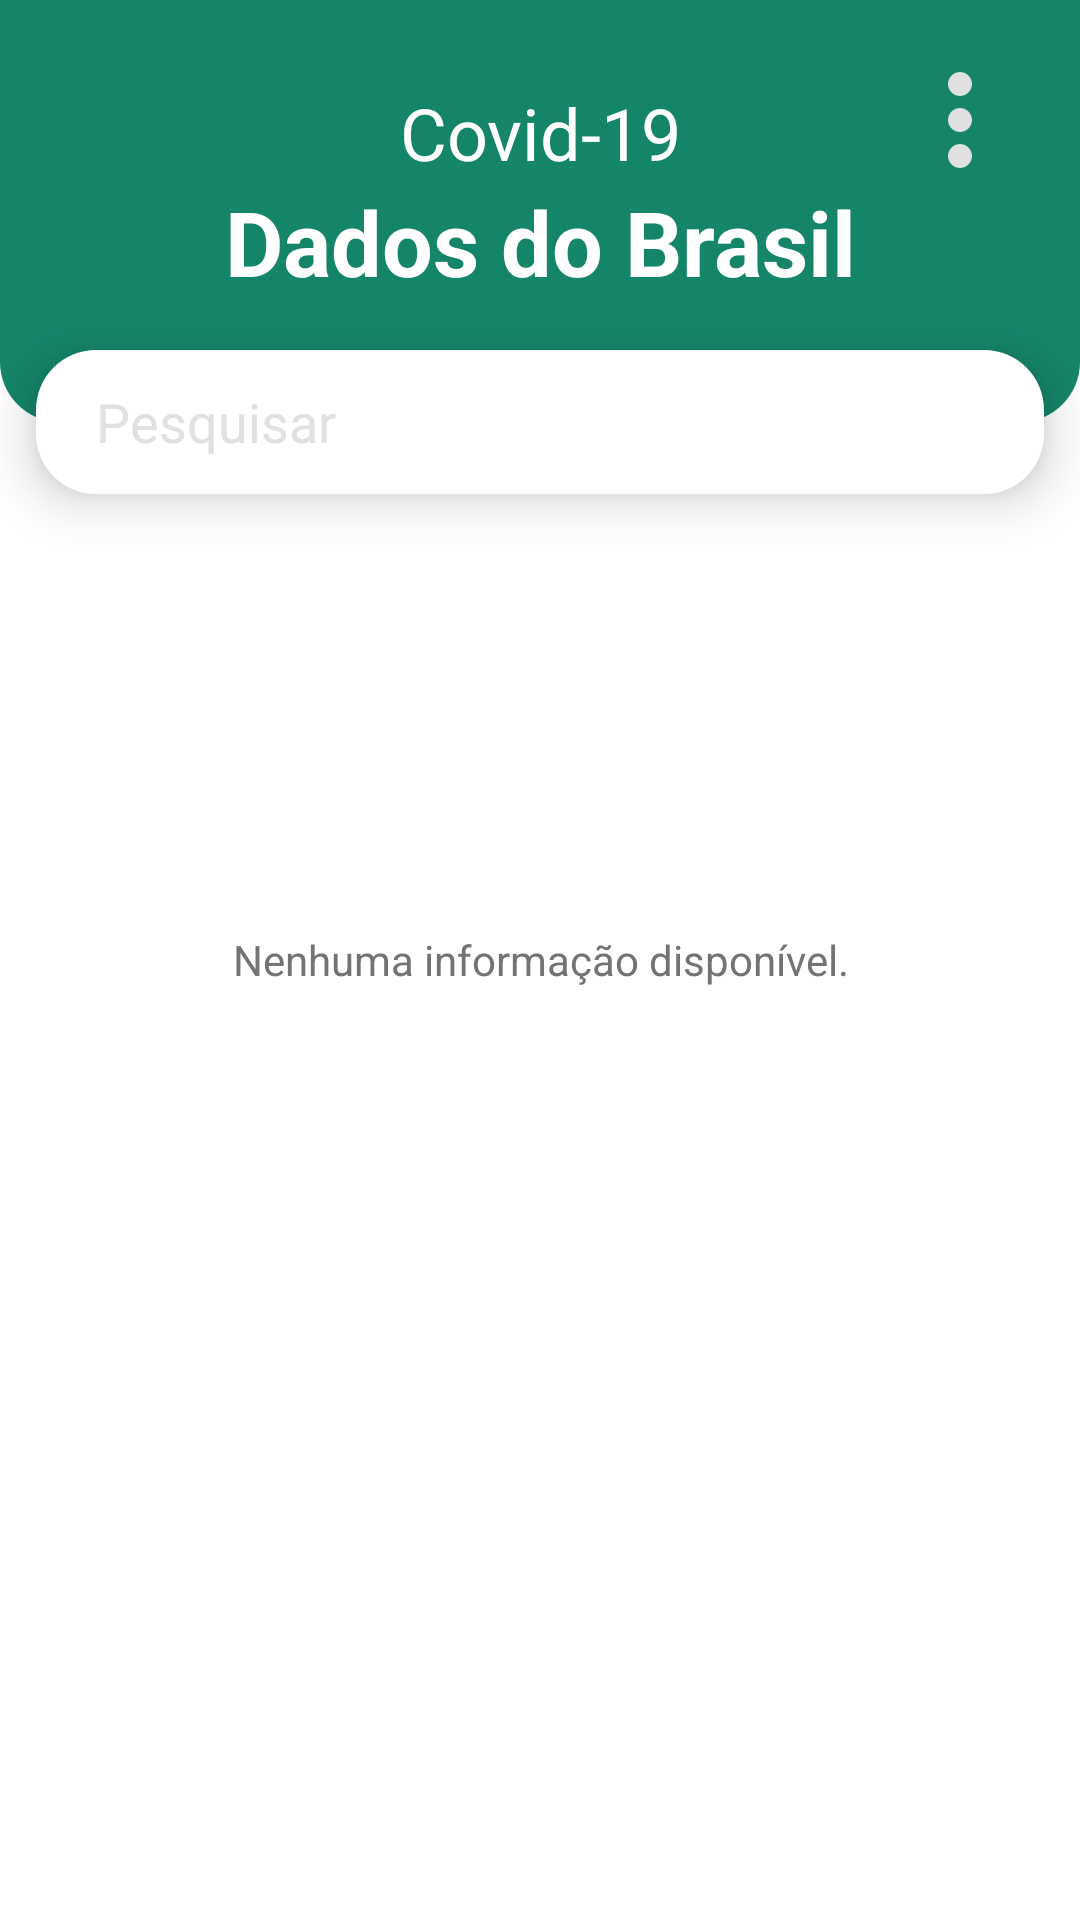

Write the Android layout XML for this screen, with the resource values it uses.
<!-- AndroidManifest.xml: application theme Theme.Covid19DadosDoBrasil -->
<!-- res/layout/activity_main.xml -->
<?xml version="1.0" encoding="utf-8"?>
<androidx.constraintlayout.widget.ConstraintLayout xmlns:android="http://schemas.android.com/apk/res/android"
    xmlns:app="http://schemas.android.com/apk/res-auto"
    xmlns:tools="http://schemas.android.com/tools"
    android:layout_width="match_parent"
    android:layout_height="match_parent"
    android:background="@color/white"
    tools:context=".activity.MainActivity">

    <androidx.constraintlayout.widget.ConstraintLayout
        android:id="@+id/main_layout"
        android:layout_width="0dp"
        android:layout_height="wrap_content"
        android:background="@drawable/rounded_bottom_layout"
        android:backgroundTint="@color/main_color"
        android:orientation="vertical"
        android:paddingBottom="20dp"
        app:layout_constraintEnd_toEndOf="parent"
        app:layout_constraintStart_toStartOf="parent"
        app:layout_constraintTop_toTopOf="parent">

        <TextView
            android:id="@+id/textView"
            android:layout_width="match_parent"
            android:layout_height="wrap_content"
            android:layout_marginTop="28dp"
            android:gravity="center"
            android:text="Covid-19"
            android:contentDescription="Covid-19"
            android:textColor="@color/white"
            android:textSize="24sp"
            app:layout_constraintEnd_toEndOf="parent"
            app:layout_constraintHorizontal_bias="0.0"
            app:layout_constraintStart_toStartOf="parent"
            app:layout_constraintTop_toTopOf="parent" />

        <TextView
            android:id="@+id/textView2"
            android:layout_width="match_parent"
            android:layout_height="wrap_content"
            android:layout_marginBottom="20dp"
            android:gravity="center"
            android:text="Dados do Brasil"
            android:contentDescription="Dados do Brasil"
            android:textColor="@color/white"
            android:textSize="30sp"
            android:textStyle="bold"
            app:layout_constraintBottom_toBottomOf="parent"
            app:layout_constraintEnd_toEndOf="parent"
            app:layout_constraintStart_toStartOf="parent"
            app:layout_constraintTop_toBottomOf="@+id/textView" />

        <ImageButton
            android:id="@+id/more"
            android:layout_width="wrap_content"
            android:layout_height="wrap_content"
            android:layout_marginTop="16dp"
            android:layout_marginEnd="16dp"
            android:layout_marginRight="16dp"
            android:background="#00FFFFFF"
            android:contentDescription="Mais opções"
            app:layout_constraintEnd_toEndOf="parent"
            app:layout_constraintTop_toTopOf="parent"
            app:srcCompat="@drawable/ic_baseline_more_vert_24" />

    </androidx.constraintlayout.widget.ConstraintLayout>

    <EditText
        android:id="@+id/search_bar"
        android:layout_width="match_parent"
        android:layout_height="48dp"
        android:layout_marginStart="12dp"
        android:layout_marginLeft="12dp"
        android:layout_marginEnd="12dp"
        android:layout_marginRight="12dp"
        android:background="@drawable/rounded_layout"
        android:backgroundTint="@android:color/white"
        android:drawableLeft="@drawable/ic_baseline_search_24"
        android:drawablePadding="5dp"
        android:elevation="10dp"
        android:hint="Pesquisar"
        android:contentDescription="Pesquisa"
        android:paddingLeft="20dp"
        android:paddingTop="10dp"
        android:paddingRight="20dp"
        android:paddingBottom="10dp"
        android:textColor="@color/main_color"
        android:textColorHint="#e1e1e1"
        app:layout_constraintBottom_toBottomOf="@+id/main_layout"
        app:layout_constraintEnd_toEndOf="parent"
        app:layout_constraintHorizontal_bias="0.5"
        app:layout_constraintStart_toStartOf="parent"
        app:layout_constraintTop_toBottomOf="@+id/main_layout" />

    <androidx.recyclerview.widget.RecyclerView
        android:focusable="true"
        android:id="@+id/recyclerView"
        android:layout_width="match_parent"
        android:layout_height="0dp"
        android:layout_marginTop="8dp"
        android:background="@drawable/rounded_top_layout"
        android:elevation="10dp"
        android:paddingBottom="12dp"
        android:topLeftRadius="20dp"
        android:topRightRadius="20dp"
        android:visibility="gone"
        app:layout_constraintBottom_toBottomOf="parent"
        app:layout_constraintEnd_toEndOf="parent"
        app:layout_constraintStart_toStartOf="parent"
        app:layout_constraintTop_toBottomOf="@+id/search_bar" />

    <TextView
        android:id="@+id/empty_view"
        android:layout_width="match_parent"
        android:layout_height="match_parent"
        android:gravity="center"
        android:textColor="@color/grey_app"
        android:text="Nenhuma informação disponível." />

</androidx.constraintlayout.widget.ConstraintLayout>
<!-- resources referenced by this layout -->
<resources>
  <color name="grey_app">#737373</color>
  <color name="main_color">#15856a</color>
  <color name="white">#FFFFFFFF</color>
  <!-- drawable ic_baseline_more_vert_24 (drawable) -->
  <vector android:height="48dp" android:tint="#E0E0E0"
      android:viewportHeight="24" android:viewportWidth="24"
      android:width="48dp" xmlns:android="http://schemas.android.com/apk/res/android">
      <path android:fillColor="@android:color/white" android:pathData="M12,8c1.1,0 2,-0.9 2,-2s-0.9,-2 -2,-2 -2,0.9 -2,2 0.9,2 2,2zM12,10c-1.1,0 -2,0.9 -2,2s0.9,2 2,2 2,-0.9 2,-2 -0.9,-2 -2,-2zM12,16c-1.1,0 -2,0.9 -2,2s0.9,2 2,2 2,-0.9 2,-2 -0.9,-2 -2,-2z"/>
  </vector>
  <!-- drawable rounded_bottom_layout (drawable) -->
  <?xml version="1.0" encoding="UTF-8"?>
  <shape xmlns:android="http://schemas.android.com/apk/res/android"
  
      android:layout_height="match_parent" android:layout_width="match_parent">
      <solid android:color="#f4faf9"/>
  
  
      <corners
          android:bottomLeftRadius="20dp"
          android:bottomRightRadius="20dp"/>
  </shape>
  <!-- drawable rounded_layout (drawable) -->
  <?xml version="1.0" encoding="UTF-8"?>
  <shape xmlns:android="http://schemas.android.com/apk/res/android" 
      
      android:layout_height="match_parent" android:layout_width="match_parent">
      <solid android:color="#f4faf9"/>
  
  
      <corners
          android:topLeftRadius="20dp"
          android:topRightRadius="20dp"
          android:bottomLeftRadius="20dp"
          android:bottomRightRadius="20dp"
          />
  </shape>
  <!-- drawable rounded_top_layout (drawable) -->
  <?xml version="1.0" encoding="UTF-8"?>
  <shape xmlns:android="http://schemas.android.com/apk/res/android"
  
      android:layout_height="match_parent" android:layout_width="match_parent">
      <solid android:color="#f4faf9"/>
  
  
      <corners
          android:topLeftRadius="20dp"
          android:topRightRadius="20dp"/>
  </shape>
  <style name="Theme.Covid19DadosDoBrasil" parent="Theme.MaterialComponents.DayNight.NoActionBar">
          
          <item name="colorPrimary">@color/main_color</item>
          <item name="colorPrimaryVariant">@color/main_dark</item>
          <item name="colorOnPrimary">@color/white</item>
          
          <item name="colorSecondary">@color/teal_200</item>
          <item name="colorSecondaryVariant">@color/teal_700</item>
          <item name="colorOnSecondary">@color/black</item>
          
          <item name="android:statusBarColor" tools:targetApi="l">?attr/colorPrimaryVariant</item>
          
      </style>
  <color name="main_dark">#00573f</color>
  <color name="teal_200">#FF03DAC5</color>
  <color name="teal_700">#FF018786</color>
  <color name="black">#FF000000</color>
</resources>
